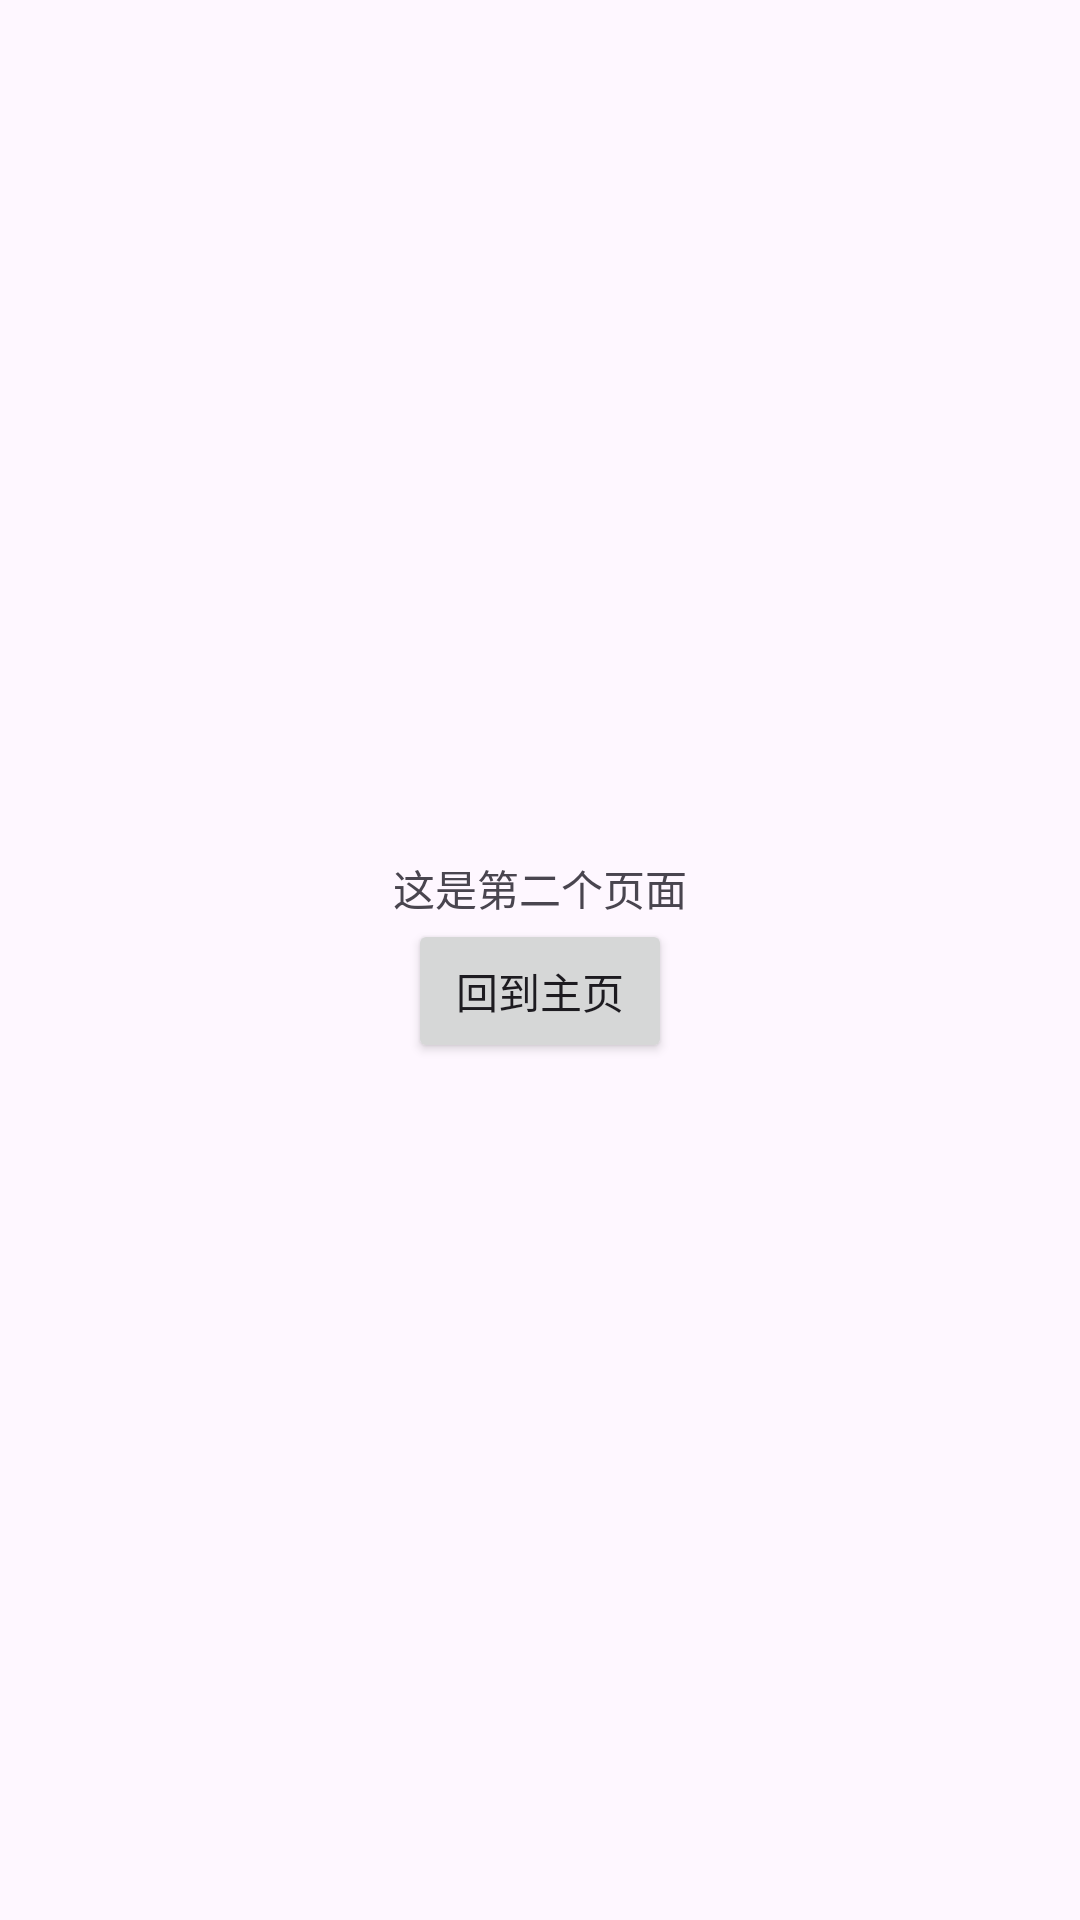

Layout XML and referenced resources for this Android screen:
<!-- AndroidManifest.xml: application theme Theme.TaskAct -->
<!-- res/layout/activity_second.xml -->
<?xml version="1.0" encoding="utf-8"?>
<LinearLayout xmlns:android="http://schemas.android.com/apk/res/android"
    android:orientation="vertical"
    android:layout_width="match_parent"
    android:gravity="center"
    android:layout_height="match_parent">

    <TextView
        android:id="@+id/name_text"
        android:text="这是第二个页面"
        android:layout_width="wrap_content"
        android:layout_height="wrap_content"/>

    <Button
        android:id="@+id/change_btn"
        android:text="回到主页"
        android:layout_width="wrap_content"
        android:layout_height="wrap_content"/>

</LinearLayout>
<!-- resources referenced by this layout -->
<resources>
  <style name="Theme.TaskAct" parent="Base.Theme.TaskAct" />
  <style name="Base.Theme.TaskAct" parent="Theme.Material3.DayNight.NoActionBar">
          
          
      </style>
</resources>
